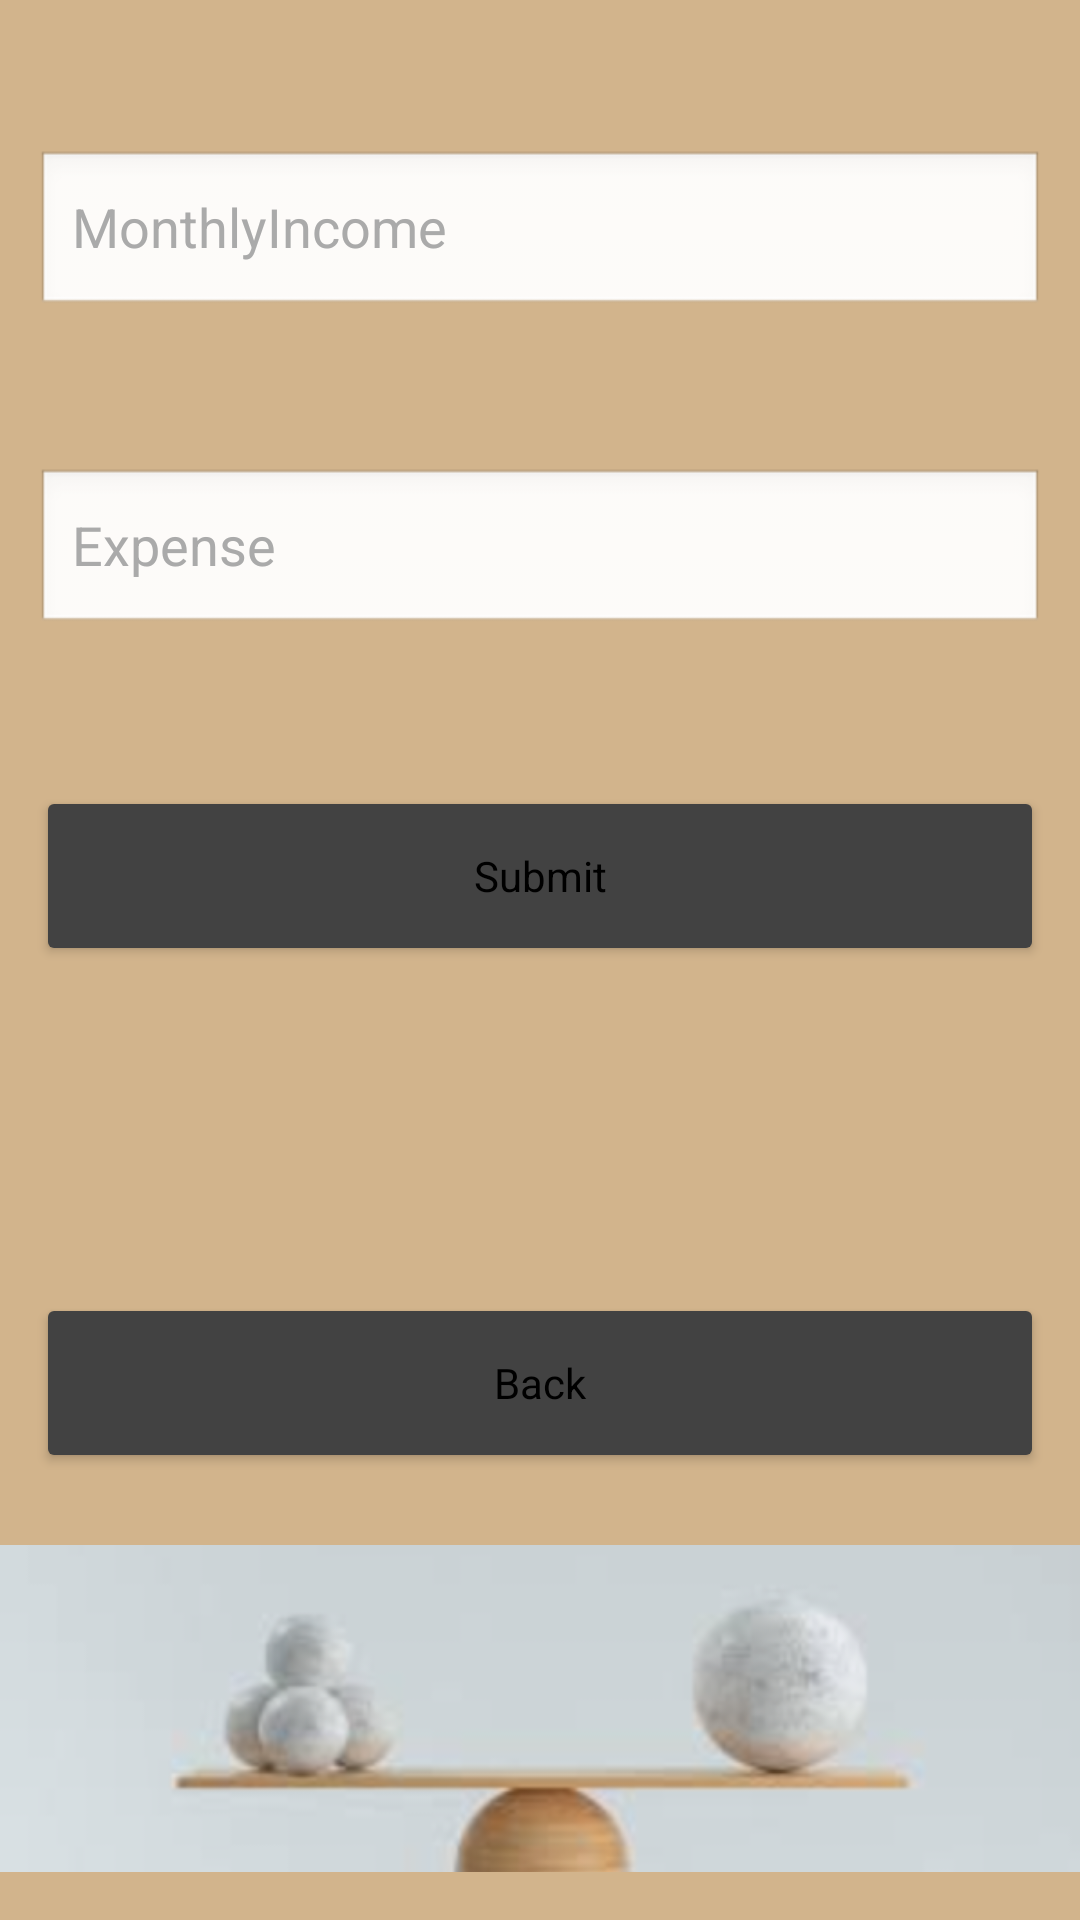

Write the Android layout XML for this screen, with the resource values it uses.
<!-- AndroidManifest.xml: application theme Theme.Finaport -->
<!-- res/layout/activity_balnce.xml -->
<?xml version="1.0" encoding="utf-8"?>
<androidx.constraintlayout.widget.ConstraintLayout xmlns:android="http://schemas.android.com/apk/res/android"
    xmlns:app="http://schemas.android.com/apk/res-auto"
    xmlns:tools="http://schemas.android.com/tools"
    android:id="@+id/main"
    android:layout_width="match_parent"
    android:layout_height="match_parent"
    android:background="#D2B48C"
    tools:context=".Balnce">

    <EditText
        android:id="@+id/MonthlyIncome"
        android:layout_width="0dp"
        android:layout_height="wrap_content"
        android:layout_marginTop="50dp"
        android:autofillHints=""
        android:background="@android:drawable/edit_text"
        android:hint="@string/monthlyincome"
        android:inputType="numberDecimal"
        android:paddingStart="12dp"
        android:paddingEnd="12dp"
        android:layout_marginStart="12dp"
        android:layout_marginEnd="12dp"
        android:minHeight="56dp"
        android:textAppearance="@android:style/TextAppearance.Medium"
        android:textColorHint="@android:color/darker_gray"
        app:layout_constraintStart_toStartOf="parent"
        app:layout_constraintEnd_toEndOf="parent"
        app:layout_constraintTop_toTopOf="parent"
        tools:text="MonthlyIncome" />

    <EditText
        android:id="@+id/Expense"
        android:layout_width="0dp"
        android:layout_height="wrap_content"
        android:layout_marginTop="50dp"
        android:autofillHints=""
        android:background="@android:drawable/edit_text"
        android:hint="@string/expense"
        android:inputType="numberDecimal"
        android:paddingStart="12dp"
        android:paddingEnd="12dp"

        android:layout_marginStart="12dp"
        android:layout_marginEnd="12dp"
        android:minHeight="56dp"
        android:textAppearance="@android:style/TextAppearance.Medium"
        android:textColorHint="@android:color/darker_gray"
        app:layout_constraintStart_toStartOf="parent"
        app:layout_constraintEnd_toEndOf="parent"
        app:layout_constraintTop_toBottomOf="@+id/MonthlyIncome"
        tools:text="Expense" />

    <Button
        android:id="@+id/submit"
        android:layout_width="0dp"
        android:layout_height="wrap_content"
        android:layout_marginTop="50dp"
        android:layout_marginStart="12dp"
        android:layout_marginEnd="12dp"
        android:minHeight="60dp"
        android:text="@string/submitAll"
        android:backgroundTint="#424242"
        android:textAppearance="@android:style/TextAppearance.Widget.Button"
        app:layout_constraintEnd_toEndOf="parent"

        app:layout_constraintHorizontal_bias="0.75"
        app:layout_constraintStart_toStartOf="parent"
        app:layout_constraintTop_toBottomOf="@+id/Expense" />

    <TextView
        android:id="@+id/result"
        android:layout_width="wrap_content"
        android:layout_height="wrap_content"
        android:layout_marginTop="32dp"
        android:layout_marginStart="30dp"
        android:layout_marginEnd="30dp"
        android:text=""
        android:textAppearance="@android:style/TextAppearance.Medium"
        android:textSize="20sp"
        android:textStyle="bold"

        android:textColor="@android:color/holo_blue_dark"
        app:layout_constraintEnd_toEndOf="parent"
        app:layout_constraintStart_toStartOf="parent"
        app:layout_constraintTop_toBottomOf="@+id/submit"/>

    <Button
        android:id="@+id/back"
        android:layout_width="0dp"
        android:layout_height="wrap_content"
        android:layout_marginTop="50dp"
        android:layout_marginStart="12dp"
        android:layout_marginEnd="12dp"
        android:minHeight="60dp"
        android:text="@string/back"

        android:textAppearance="@android:style/TextAppearance.Widget.Button"
        app:layout_constraintEnd_toEndOf="parent"
        android:backgroundTint="#424242"
        app:layout_constraintHorizontal_bias="0.75"
        app:layout_constraintStart_toStartOf="parent"
        app:layout_constraintTop_toBottomOf="@+id/result" />



    <ImageView
        android:layout_width="0dp"
        android:layout_height="0dp"
        android:layout_marginTop="24dp"
        android:layout_marginBottom="16dp"
        android:src="@drawable/balance"
        android:contentDescription="@string/decorative_image_desc"
        android:scaleType="centerCrop"
        app:layout_constraintTop_toBottomOf="@+id/back"
        app:layout_constraintStart_toStartOf="parent"
        app:layout_constraintEnd_toEndOf="parent"
        app:layout_constraintBottom_toBottomOf="parent" />


</androidx.constraintlayout.widget.ConstraintLayout>
<!-- resources referenced by this layout -->
<resources>
  <!-- drawable balance: png bitmap (drawable, 74292 bytes) -->
  <string name="back">Back</string>
  <string name="decorative_image_desc">image</string>
  <string name="expense">Expense</string>
  <string name="monthlyincome">MonthlyIncome</string>
  <string name="submitAll">Submit</string>
  <style name="Theme.Finaport" parent="Base.Theme.Finaport" />
  <style name="Base.Theme.Finaport" parent="Theme.Material3.DayNight.NoActionBar">
          
          
      </style>
</resources>
